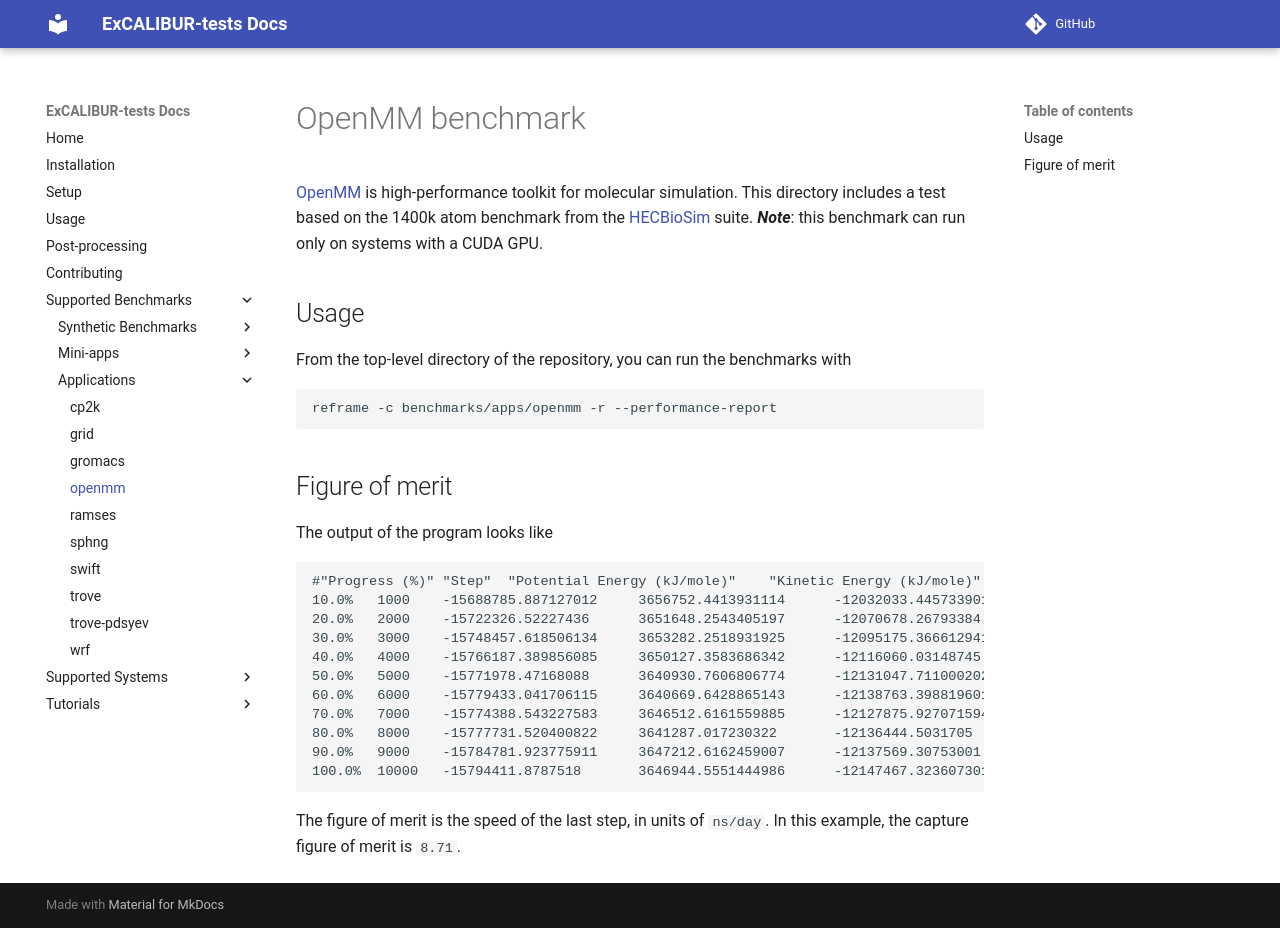

repository: ukri-excalibur/excalibur-tests · page: apps/openmm/index.html · generator: mkdocs

# OpenMM benchmark

[OpenMM](https://openmm.org/) is high-performance toolkit for molecular simulation.
This directory includes a test based on the 1400k atom benchmark from the [HECBioSim](https://www.hecbiosim.ac.uk/access-hpc/benchmarks) suite.
***Note***: this benchmark can run only on systems with a CUDA GPU.

## Usage

From the top-level directory of the repository, you can run the benchmarks with

```sh
reframe -c benchmarks/apps/openmm -r --performance-report
```

## Figure of merit

The output of the program looks like

```
#"Progress (%)" "Step"  "Potential Energy (kJ/mole)"    "Kinetic Energy (kJ/mole)"      "Total Energy (kJ/mole)"        "Temperature (K)"       "Speed (ns/day)"        "Time Remaining"
10.0%   1000    -15688785.887127012     3656752.4413931114      -12032033.445733901     301.1644297760901       0       --
20.0%   2000    -15722326.52227436      3651648.2543405197      -12070678.26793384      300.7440568884525       8.58    2:41
30.0%   3000    -15748457.618506134     3653282.2518931925      -12095175.366612941     300.8786303793008       8.6     2:20
40.0%   4000    -15766187.389856085     3650127.3583686342      -12116060.03148745      300.6187982674595       8.6     2:00
50.0%   5000    -15771978.47168088      3640930.7606806774      -12131047.711000202     299.86138082043146      8.61    1:40
60.0%   6000    -15779433.041706115     3640669.6428865143      -12138763.398819601     299.8398755660168       8.65    1:19
70.0%   7000    -15774388.543227583     3646512.6161559885      -12127875.927071594     300.3210937346243       8.67    0:59
80.0%   8000    -15777731.520400822     3641287.017230322       -12136444.5031705       299.89072155441534      8.68    0:39
90.0%   9000    -15784781.923775911     3647212.6162459007      -12137569.30753001      300.3787446506489       8.7     0:19
100.0%  10000   -15794411.8787518       3646944.5551444986      -12147467.323607301     300.3566675562755       8.71    0:00
```

The figure of merit is the speed of the last step, in units of `ns/day`.
In this example, the capture figure of merit is `8.71`.
